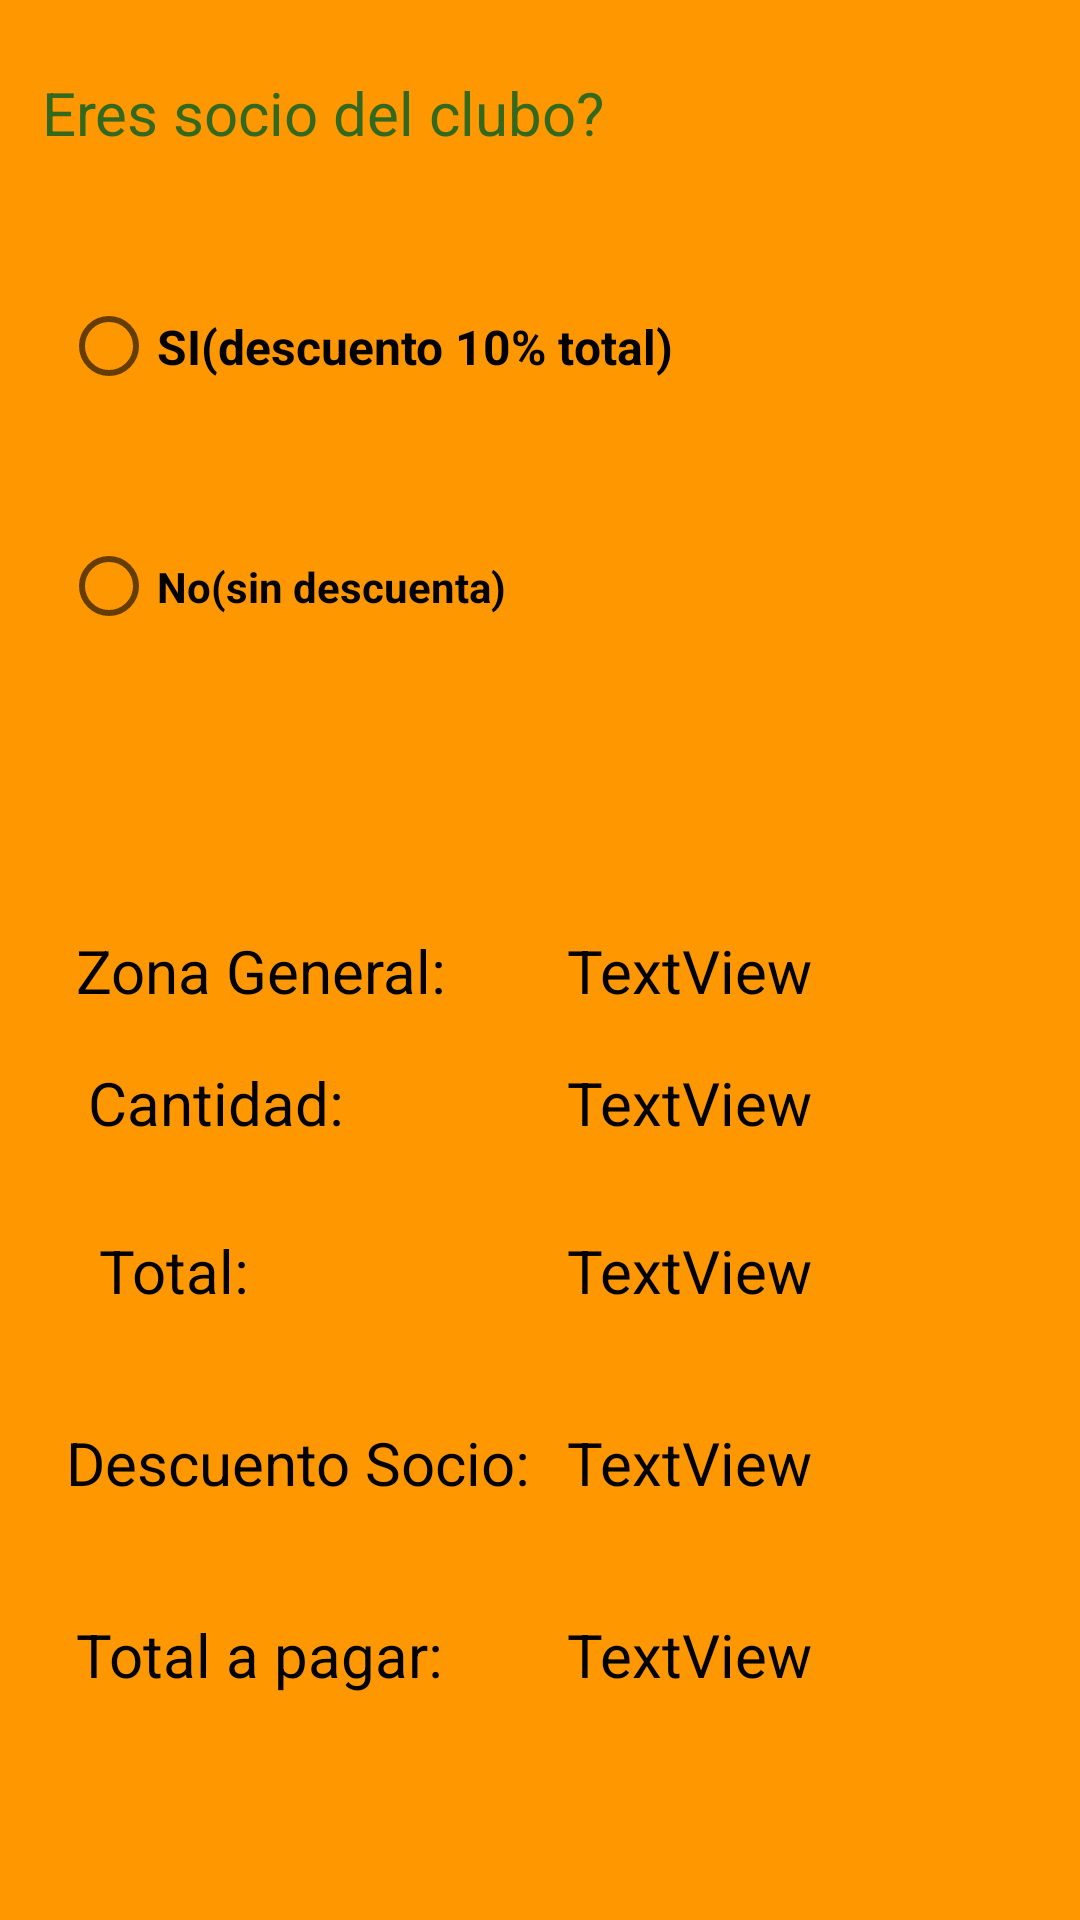

Write the Android layout XML for this screen, with the resource values it uses.
<!-- AndroidManifest.xml: application theme Theme.ExamenMariusB -->
<!-- res/layout/activity_main2.xml -->
<?xml version="1.0" encoding="utf-8"?>
<androidx.constraintlayout.widget.ConstraintLayout xmlns:android="http://schemas.android.com/apk/res/android"
    xmlns:app="http://schemas.android.com/apk/res-auto"
    xmlns:tools="http://schemas.android.com/tools"
    android:layout_width="match_parent"
    android:layout_height="match_parent"
    android:background="#FF9800"
    tools:context=".MainActivity2">

    <TextView
        android:id="@+id/txt_total"
        android:layout_width="wrap_content"
        android:layout_height="wrap_content"
        android:layout_marginTop="172dp"
        android:text="@string/textview"
        android:textColor="#000000"
        android:textSize="20sp"
        app:layout_constraintEnd_toEndOf="parent"
        app:layout_constraintHorizontal_bias="0.68"
        app:layout_constraintStart_toStartOf="parent"
        app:layout_constraintTop_toBottomOf="@+id/radioGroup" />

    <TextView
        android:id="@+id/txt_zona"
        android:layout_width="wrap_content"
        android:layout_height="wrap_content"
        android:layout_marginTop="72dp"
        android:text="@string/textview"
        android:textColor="#000000"
        android:textSize="20sp"
        app:layout_constraintEnd_toEndOf="parent"
        app:layout_constraintHorizontal_bias="0.68"
        app:layout_constraintStart_toStartOf="parent"
        app:layout_constraintTop_toBottomOf="@+id/radioGroup" />

    <TextView
        android:id="@+id/txt_tpagar"
        android:layout_width="wrap_content"
        android:layout_height="wrap_content"
        android:layout_marginTop="300dp"
        android:text="@string/textview"
        android:textColor="#000000"
        android:textSize="20sp"
        app:layout_constraintEnd_toEndOf="parent"
        app:layout_constraintHorizontal_bias="0.68"
        app:layout_constraintStart_toStartOf="parent"
        app:layout_constraintTop_toBottomOf="@+id/radioGroup" />

    <TextView
        android:id="@+id/txt_descuento"
        android:layout_width="wrap_content"
        android:layout_height="wrap_content"
        android:layout_marginTop="236dp"
        android:text="@string/textview"
        android:textColor="#000000"
        android:textSize="20sp"
        app:layout_constraintEnd_toEndOf="parent"
        app:layout_constraintHorizontal_bias="0.68"
        app:layout_constraintStart_toStartOf="parent"
        app:layout_constraintTop_toBottomOf="@+id/radioGroup" />

    <TextView
        android:id="@+id/txt_cantidad"
        android:layout_width="wrap_content"
        android:layout_height="wrap_content"
        android:layout_marginTop="116dp"
        android:text="@string/textview"
        android:textColor="#000000"
        android:textSize="20sp"
        app:layout_constraintEnd_toEndOf="parent"
        app:layout_constraintHorizontal_bias="0.68"
        app:layout_constraintStart_toStartOf="parent"
        app:layout_constraintTop_toBottomOf="@+id/radioGroup" />

    <RadioGroup
        android:id="@+id/radioGroup"
        android:layout_width="237dp"
        android:layout_height="162dp"
        android:layout_marginTop="76dp"
        app:layout_constraintEnd_toEndOf="parent"
        app:layout_constraintHorizontal_bias="0.166"
        app:layout_constraintStart_toStartOf="parent"
        app:layout_constraintTop_toTopOf="parent">

        <RadioButton
            android:id="@+id/radioButton"
            android:layout_width="match_parent"
            android:layout_height="79dp"
            android:freezesText="false"
            android:text="@string/si_descuento_10_total"
            android:textAlignment="gravity"
            android:textColor="#000000"
            android:textSize="16sp"
            android:textStyle="bold" />

        <RadioButton
            android:id="@+id/radioButton2"
            android:layout_width="match_parent"
            android:layout_height="81dp"
            android:text="@string/no_sin_descuenta"
            android:textStyle="bold" />
    </RadioGroup>

    <TextView
        android:id="@+id/textView"
        android:layout_width="wrap_content"
        android:layout_height="wrap_content"
        android:layout_marginTop="24dp"
        android:text="@string/eres_socio_del_clubo"
        android:textColor="#33691E"
        android:textSize="20sp"
        app:layout_constraintEnd_toEndOf="parent"
        app:layout_constraintHorizontal_bias="0.082"
        app:layout_constraintStart_toStartOf="parent"
        app:layout_constraintTop_toTopOf="parent" />

    <TextView
        android:id="@+id/textView2"
        android:layout_width="wrap_content"
        android:layout_height="wrap_content"
        android:layout_marginTop="72dp"
        android:text="@string/zona_general"
        android:textColor="#000000"
        android:textSize="20sp"
        app:layout_constraintEnd_toEndOf="parent"
        app:layout_constraintHorizontal_bias="0.107"
        app:layout_constraintStart_toStartOf="parent"
        app:layout_constraintTop_toBottomOf="@+id/radioGroup" />

    <TextView
        android:id="@+id/textView3"
        android:layout_width="wrap_content"
        android:layout_height="wrap_content"
        android:layout_marginTop="116dp"
        android:text="@string/cantidad"
        android:textColor="#000000"
        android:textSize="20sp"
        app:layout_constraintEnd_toEndOf="parent"
        app:layout_constraintHorizontal_bias="0.107"
        app:layout_constraintStart_toStartOf="parent"
        app:layout_constraintTop_toBottomOf="@+id/radioGroup" />

    <TextView
        android:id="@+id/textView4"
        android:layout_width="wrap_content"
        android:layout_height="wrap_content"
        android:layout_marginTop="172dp"
        android:text="@string/total"
        android:textColor="#000000"
        android:textSize="20sp"
        app:layout_constraintEnd_toEndOf="parent"
        app:layout_constraintHorizontal_bias="0.107"
        app:layout_constraintStart_toStartOf="parent"
        app:layout_constraintTop_toBottomOf="@+id/radioGroup" />

    <TextView
        android:id="@+id/textView5"
        android:layout_width="wrap_content"
        android:layout_height="wrap_content"
        android:layout_marginTop="236dp"
        android:text="@string/descuento_socio"
        android:textColor="#000000"
        android:textSize="20sp"
        app:layout_constraintEnd_toEndOf="parent"
        app:layout_constraintHorizontal_bias="0.107"
        app:layout_constraintStart_toStartOf="parent"
        app:layout_constraintTop_toBottomOf="@+id/radioGroup" />

    <TextView
        android:id="@+id/textView6"
        android:layout_width="wrap_content"
        android:layout_height="wrap_content"
        android:layout_marginTop="300dp"
        android:text="@string/total_a_pagar"
        android:textColor="#000000"
        android:textSize="20sp"
        app:layout_constraintEnd_toEndOf="parent"
        app:layout_constraintHorizontal_bias="0.107"
        app:layout_constraintStart_toStartOf="parent"
        app:layout_constraintTop_toBottomOf="@+id/radioGroup" />

</androidx.constraintlayout.widget.ConstraintLayout>
<!-- resources referenced by this layout -->
<resources>
  <string name="cantidad">Cantidad:</string>
  <string name="descuento_socio">Descuento Socio:</string>
  <string name="eres_socio_del_clubo">Eres socio del clubo?</string>
  <string name="no_sin_descuenta">No(sin descuenta)</string>
  <string name="si_descuento_10_total">SI(descuento 10% total)</string>
  <string name="textview">TextView</string>
  <string name="total">Total:</string>
  <string name="total_a_pagar">Total a pagar:</string>
  <string name="zona_general">Zona General:</string>
  <style name="Theme.ExamenMariusB" parent="Theme.MaterialComponents.DayNight.DarkActionBar">
          
          <item name="colorPrimary">@color/purple_500</item>
          <item name="colorPrimaryVariant">@color/purple_700</item>
          <item name="colorOnPrimary">@color/white</item>
          
          <item name="colorSecondary">@color/teal_200</item>
          <item name="colorSecondaryVariant">@color/teal_700</item>
          <item name="colorOnSecondary">@color/black</item>
          
          <item name="android:statusBarColor" tools:targetApi="l">?attr/colorPrimaryVariant</item>
          
      </style>
  <!-- not gathered from this repository: default colours our renderer supplied (Android Studio template values) -->
  <color name="purple_500">#FF6200EE</color>
  <color name="purple_700">#FF3700B3</color>
  <color name="teal_200">#FF03DAC5</color>
  <color name="teal_700">#FF018786</color>
  <color name="black">#FF000000</color>
  <color name="white">#FFFFFFFF</color>
</resources>
